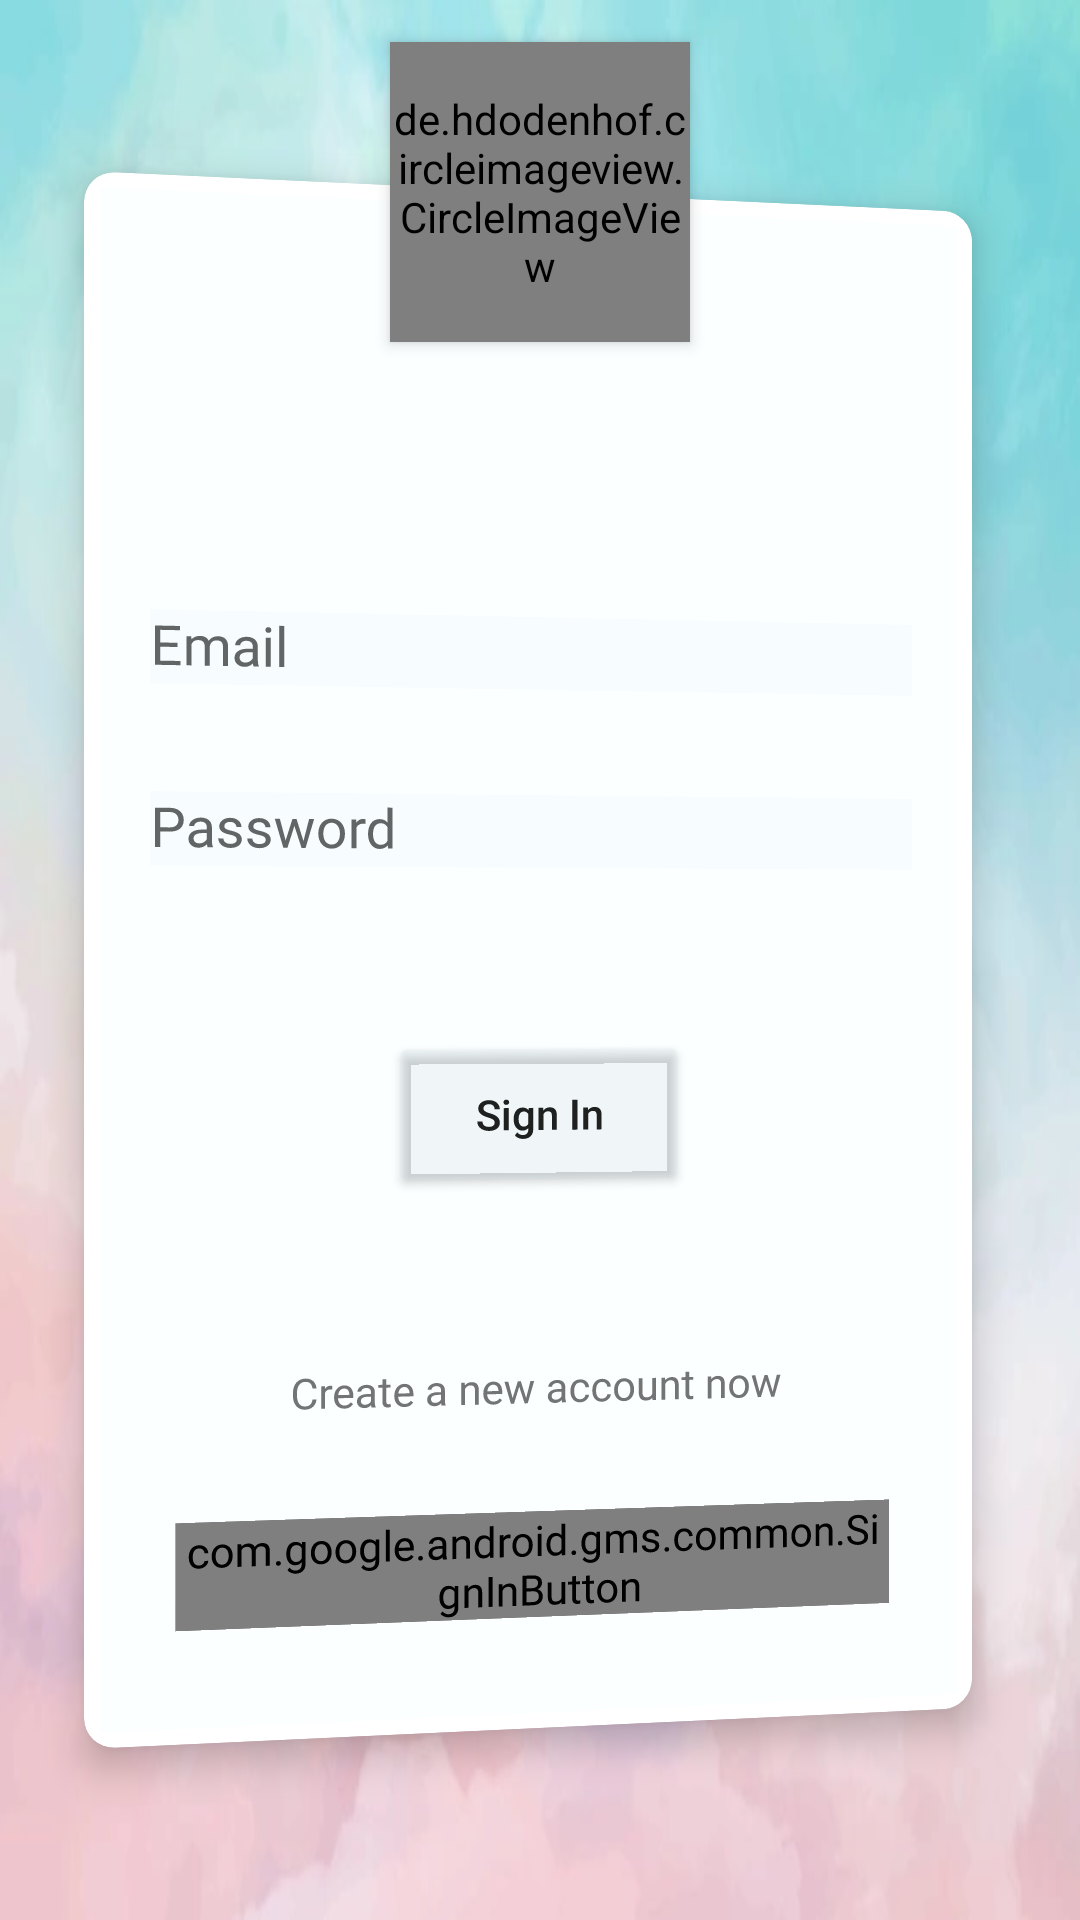

Produce the Android XML layout that renders to this screen, including the resource entries it uses.
<!-- AndroidManifest.xml: application theme Theme.SuperCheap -->
<!-- res/layout/fragment_login.xml -->
<?xml version="1.0" encoding="utf-8"?>
<androidx.constraintlayout.widget.ConstraintLayout xmlns:android="http://schemas.android.com/apk/res/android"
    xmlns:app="http://schemas.android.com/apk/res-auto"
    xmlns:tools="http://schemas.android.com/tools"
    android:id="@+id/main"
    android:layout_width="match_parent"
    android:layout_height="match_parent"
    android:background="@drawable/background"
    tools:context=".auth.login.LoginFragment">

    <de.hdodenhof.circleimageview.CircleImageView
        android:id="@+id/circleImageView"
        android:layout_width="100dp"
        android:layout_height="100dp"
        android:elevation="3dp"
        android:src="@drawable/shopping_cart"
        app:layout_constraintBottom_toTopOf="@+id/cardView"
        app:layout_constraintEnd_toEndOf="@+id/cardView"
        app:layout_constraintStart_toStartOf="@+id/cardView"
        app:layout_constraintTop_toTopOf="@+id/cardView"/>

    <androidx.cardview.widget.CardView android:id="@+id/cardView"
        android:layout_width="0dp"
        android:layout_height="0dp"
        android:layout_marginStart="32dp"
        android:layout_marginTop="64dp"
        android:layout_marginEnd="32dp"
        android:layout_marginBottom="64dp"
        android:rotationY="2"
        app:cardCornerRadius="10dp"
        app:cardPreventCornerOverlap="false"
        app:layout_constraintBottom_toBottomOf="parent"
        app:layout_constraintEnd_toEndOf="parent"
        app:layout_constraintStart_toStartOf="parent"
        app:layout_constraintTop_toTopOf="parent">

        <androidx.constraintlayout.widget.ConstraintLayout
            android:layout_width="match_parent"
            android:layout_height="match_parent"
            android:layout_gravity="center"
            android:layout_margin="5dp"
            android:background="@color/light_gentle_background"
            android:orientation="vertical">

            <androidx.constraintlayout.widget.Guideline
                android:id="@+id/gl_25"
                android:layout_width="wrap_content"
                android:layout_height="wrap_content"
                android:orientation="horizontal"
                app:layout_constraintGuide_percent="0.25"/>

            <com.google.android.gms.common.SignInButton
                android:id="@+id/signInButton"
                android:layout_width="0dp"
                android:layout_height="wrap_content"
                android:layout_marginStart="24dp"
                android:layout_marginEnd="24dp"
                android:layout_marginBottom="32dp"
                android:textAlignment="viewStart"
                app:layout_constraintBottom_toBottomOf="parent"
                app:layout_constraintEnd_toEndOf="parent"
                app:layout_constraintStart_toStartOf="parent"/>

            <TextView
                android:id="@+id/go_to_sign_up"
                android:layout_width="wrap_content"
                android:layout_height="wrap_content"
                android:layout_marginBottom="32dp"
                android:text="@string/create_a_new_account_now"
                android:textAllCaps="false"
                app:layout_constraintBottom_toTopOf="@+id/signInButton"
                app:layout_constraintEnd_toEndOf="parent"
                app:layout_constraintHorizontal_bias="0.5"
                app:layout_constraintStart_toStartOf="parent" />

            <com.google.android.material.textfield.TextInputLayout
                android:id="@+id/ti_layput_password"
                android:layout_width="0dp"
                android:layout_height="wrap_content"
                android:layout_marginStart="16dp"
                android:layout_marginTop="24dp"
                android:layout_marginEnd="16dp"
                app:layout_constraintEnd_toEndOf="parent"
                app:layout_constraintHorizontal_bias="0.5"
                app:layout_constraintStart_toStartOf="parent"
                app:layout_constraintTop_toBottomOf="@+id/ti_layout_email">

                <com.google.android.material.textfield.TextInputEditText
                    android:id="@+id/tv_password"
                    android:layout_width="match_parent"
                    android:layout_height="wrap_content"
                    android:background="@color/gentle_blue"
                    android:hint="@string/password"
                    android:inputType="textPassword"/>

            </com.google.android.material.textfield.TextInputLayout>

            <com.google.android.material.textfield.TextInputLayout
                android:id="@+id/ti_layout_email"
                android:layout_width="0dp"
                android:layout_height="wrap_content"
                app:layout_constraintBottom_toTopOf="@+id/ti_layput_password"
                app:layout_constraintEnd_toEndOf="@+id/ti_layput_password"
                app:layout_constraintStart_toStartOf="@+id/ti_layput_password"
                app:layout_constraintTop_toTopOf="@id/gl_25">

                <com.google.android.material.textfield.TextInputEditText
                    android:id="@+id/tv_email"
                    android:layout_width="match_parent"
                    android:layout_height="wrap_content"
                    android:background="@color/gentle_blue"
                    android:hint="@string/email"/>

            </com.google.android.material.textfield.TextInputLayout>

            <Button android:id="@+id/sign_in_button_With_Email"
                android:layout_width="100dp"
                android:layout_height="55dp"
                android:text="@string/sign_in"
                android:backgroundTint="@color/gentle_blue"
                android:textAllCaps="false"
                app:layout_constraintBottom_toTopOf="@+id/go_to_sign_up"
                app:layout_constraintEnd_toEndOf="parent"
                app:layout_constraintStart_toStartOf="parent"
                app:layout_constraintTop_toBottomOf="@+id/ti_layput_password"/>

            <ProgressBar
                android:id="@+id/pb_google_btn"
                style="?android:attr/progressBarStyle"
                android:layout_width="wrap_content"
                android:layout_height="30dp"
                android:layout_marginEnd="24dp"
                android:visibility="gone"
                app:layout_constraintBottom_toBottomOf="@+id/signInButton"
                app:layout_constraintEnd_toEndOf="@+id/signInButton"
                app:layout_constraintTop_toTopOf="@+id/signInButton"/>

            <ProgressBar
                android:id="@+id/pb_email_sign_in"
                style="?android:attr/progressBarStyle"
                android:layout_width="wrap_content"
                android:layout_height="30dp"
                app:layout_constraintBottom_toTopOf="@+id/go_to_sign_up"
                android:visibility="invisible"
                app:layout_constraintEnd_toEndOf="@+id/sign_in_button_With_Email"
                app:layout_constraintStart_toStartOf="@+id/sign_in_button_With_Email"
                app:layout_constraintTop_toBottomOf="@+id/sign_in_button_With_Email" />

        </androidx.constraintlayout.widget.ConstraintLayout>

    </androidx.cardview.widget.CardView>

</androidx.constraintlayout.widget.ConstraintLayout>
<!-- resources referenced by this layout -->
<resources>
  <color name="gentle_blue">#33E1F5FE</color>
  <color name="light_gentle_background">#1AE0F7FA</color>
  <!-- drawable background: png bitmap (drawable-v24, 160097 bytes) -->
  <!-- drawable shopping_cart (drawable) -->
  <vector android:height="24dp" android:tint="#42A5F5"
      android:viewportHeight="24" android:viewportWidth="24"
      android:width="24dp" xmlns:android="http://schemas.android.com/apk/res/android">
      <path android:fillColor="@android:color/white" android:pathData="M7,18c-1.1,0 -1.99,0.9 -1.99,2S5.9,22 7,22s2,-0.9 2,-2 -0.9,-2 -2,-2zM1,2v2h2l3.6,7.59 -1.35,2.45c-0.16,0.28 -0.25,0.61 -0.25,0.96 0,1.1 0.9,2 2,2h12v-2L7.42,15c-0.14,0 -0.25,-0.11 -0.25,-0.25l0.03,-0.12 0.9,-1.63h7.45c0.75,0 1.41,-0.41 1.75,-1.03l3.58,-6.49c0.08,-0.14 0.12,-0.31 0.12,-0.48 0,-0.55 -0.45,-1 -1,-1L5.21,4l-0.94,-2L1,2zM17,18c-1.1,0 -1.99,0.9 -1.99,2s0.89,2 1.99,2 2,-0.9 2,-2 -0.9,-2 -2,-2z"/>
  </vector>
  <string name="create_a_new_account_now">Create a new account now</string>
  <string name="email">Email</string>
  <string name="password">Password</string>
  <string name="sign_in">Sign In</string>
  <style name="Theme.SuperCheap" parent="Theme.MaterialComponents.DayNight.NoActionBar.Bridge">
          
          <item name="colorPrimary">@color/purple_500</item>
          <item name="colorPrimaryVariant">@color/purple_700</item>
          <item name="colorOnPrimary">@color/white</item>
          
          <item name="colorSecondary">@color/teal_200</item>
          <item name="colorSecondaryVariant">@color/teal_700</item>
          <item name="colorOnSecondary">@color/black</item>
          
          <item name="android:statusBarColor" tools:targetApi="l">?attr/colorPrimaryVariant</item>
          
      </style>
  <color name="purple_500">#FF6200EE</color>
  <color name="purple_700">#FF3700B3</color>
  <color name="white">#FFFFFFFF</color>
  <color name="teal_200">#FF03DAC5</color>
  <color name="teal_700">#FF018786</color>
  <color name="black">#FF000000</color>
</resources>
